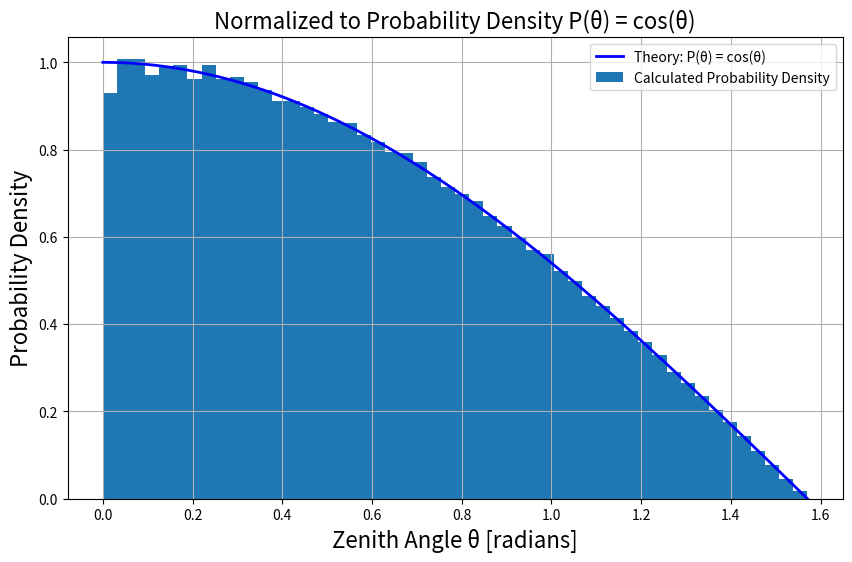

Write Python code to recreate this figure.
import numpy as np
import matplotlib.pyplot as plt

# --- シミュレーションのパラメータ ---
N_SAMPLES = 500000
N_BINS = 50
RADIUS = 1.0

# --- ランバート分布に従うサンプルを生成 ---
u2 = np.random.random(N_SAMPLES)
sin_theta = np.sqrt(u2)
cos_theta = np.sqrt(1 - sin_theta**2)
theta_rad = np.arccos(cos_theta)

# ==============================================================================
# グラフ: 手動計算の結果を「確率密度」として表示
# ==============================================================================
fig, ax = plt.subplots(figsize=(10, 6))
ax.set_title('Normalized to Probability Density P(θ) = cos(θ)', fontsize=16)

# --- ステップ1: 実際に数える ---
counts, bin_edges_rad = np.histogram(theta_rad, bins=N_BINS, range=(0, np.pi/2))
bin_centers_rad = (bin_edges_rad[:-1] + bin_edges_rad[1:]) / 2
bin_width_rad = bin_edges_rad[1] - bin_edges_rad[0]

# --- ステップ2: 表面積を計算する ---
areas = 2 * np.pi * RADIUS**2 * np.abs(np.cos(bin_edges_rad[:-1]) - np.cos(bin_edges_rad[1:]))

# --- ステップ3: 割り算して強度を求める ---
intensity = np.divide(counts, areas, where=areas > 1e-9)

# --- ★★★ ここからが追加した規格化のコード ★★★ ---
# 棒グラフの全面積を計算 (高さ×幅の合計)
total_area = np.sum(intensity * bin_width_rad)
# 全面積で割って、確率密度に変換
prob_density = intensity / total_area

# --- ステップ4: 結果をプロットする ---
# 規格化された確率密度を棒グラフで表示
ax.bar(bin_centers_rad, prob_density, width=bin_width_rad, label='Calculated Probability Density')

# 理論曲線は P(θ) = cos(θ)
# ∫cos(θ)dθ [0, π/2] = 1 なので、この式がそのまま正規化されたPDFとなる
x_theory_rad = np.linspace(0, np.pi/2, 200)
y_theory = np.cos(x_theory_rad)
ax.plot(x_theory_rad, y_theory, 'b-', lw=2, label='Theory: P(θ) = cos(θ)')

ax.set_xlabel('Zenith Angle θ [radians]', fontsize="16")
ax.set_ylabel('Probability Density', fontsize="16")
ax.grid(True)
ax.legend()
plt.show()